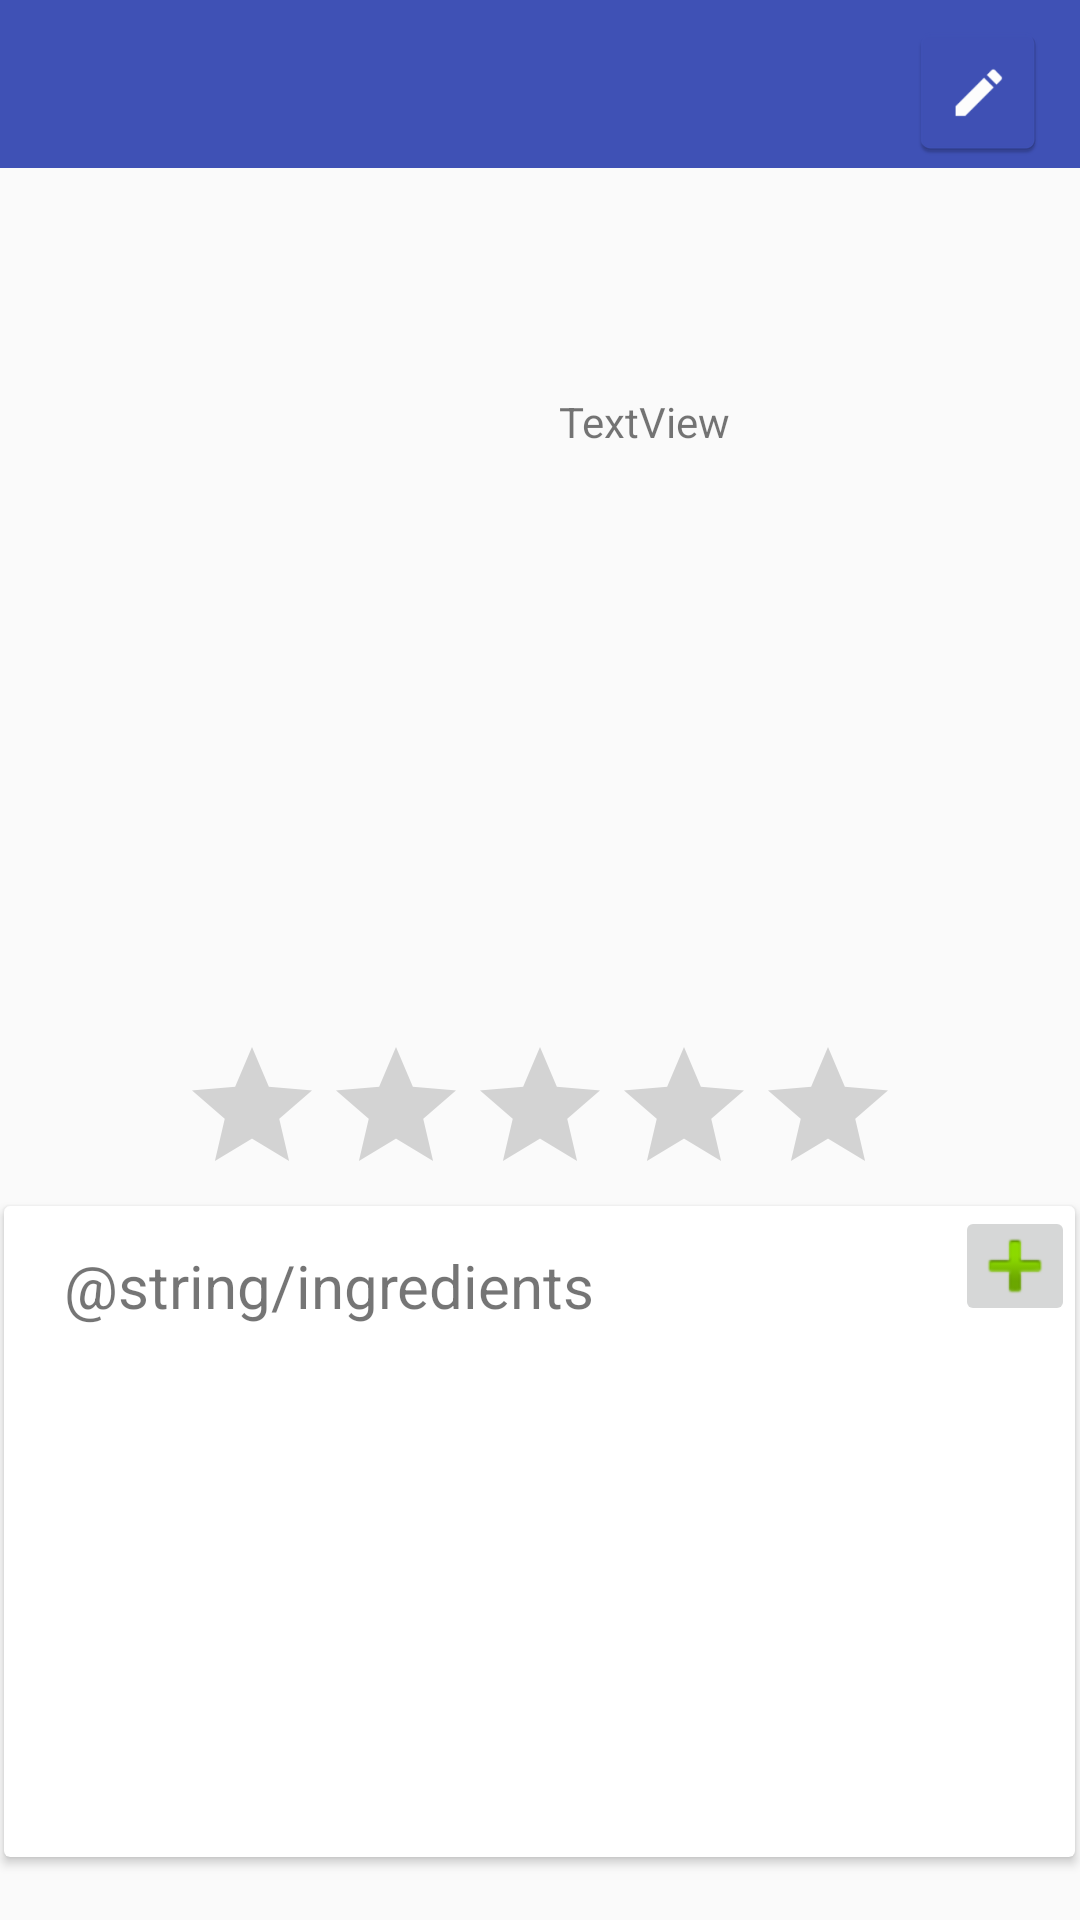

Reconstruct the res/layout file that produces this screen, plus the resources it refers to.
<!-- AndroidManifest.xml: application theme AppTheme -->
<!-- res/layout/activity_dish_profile.xml -->
<?xml version="1.0" encoding="utf-8"?>
<LinearLayout xmlns:android="http://schemas.android.com/apk/res/android"
    xmlns:tools="http://schemas.android.com/tools"
    android:layout_width="match_parent"
    android:layout_height="match_parent"
    android:orientation="vertical"
    tools:context="activity.DishProfile">

    <android.support.v7.widget.Toolbar
        android:id="@+id/toolbar_dish_profile"
        android:layout_width="match_parent"
        android:layout_height="?attr/actionBarSize"
        android:background="?attr/colorPrimary">

        <RelativeLayout
            android:layout_width="match_parent"
            android:layout_height="match_parent">

            <TextView
                android:id="@+id/dish_name_text"
                android:layout_width="match_parent"
                android:layout_height="match_parent"
                android:gravity="center_vertical"
                android:maxLines="1"
                android:textColor="@color/white"
                android:textSize="80px" />

            <ImageButton
                android:id="@+id/btn_edit_dish"
                android:layout_width="wrap_content"
                android:layout_height="wrap_content"
                android:layout_alignParentEnd="true"
                android:layout_alignParentTop="true"
                android:layout_marginEnd="10dp"
                android:layout_marginTop="20px"
                android:src="@mipmap/dish_edit_icon"
                android:background="@color/colorPrimary"/>


        </RelativeLayout>

    </android.support.v7.widget.Toolbar>

    <RelativeLayout
        android:layout_width="match_parent"
        android:layout_height="match_parent">

        <RatingBar
            android:id="@+id/ratingBar"
            android:layout_width="wrap_content"
            android:layout_height="wrap_content"
            android:layout_above="@id/card_view_ingredient"
            android:layout_centerHorizontal="true" />

        <android.support.v7.widget.CardView
            android:id="@+id/card_view_ingredient"
            android:layout_width="357dp"
            android:layout_height="217dp"
            android:layout_alignParentBottom="true"
            android:layout_centerHorizontal="true"
            android:layout_marginBottom="21dp">

            <RelativeLayout
                android:layout_width="match_parent"
                android:layout_height="match_parent">

                <ImageButton
                    android:id="@+id/btn_add_ingredient"
                    android:layout_width="40dp"
                    android:layout_height="40dp"

                    android:layout_alignParentEnd="true"
                    android:layout_alignParentTop="true"
                    android:src="@android:drawable/ic_input_add" />

                <TextView
                    android:id="@+id/text_ingredient"
                    android:layout_width="wrap_content"
                    android:layout_height="wrap_content"
                    android:layout_alignBottom="@+id/btn_add_ingredient"
                    android:layout_alignParentStart="true"
                    android:layout_marginStart="20dp"
                    android:text="@string/ingredients"
                    android:textSize="20dp" />
            </RelativeLayout>

        </android.support.v7.widget.CardView>

        <TextView
            android:id="@+id/text_description"
            android:layout_width="172dp"
            android:layout_height="132dp"
            android:layout_alignEnd="@+id/card_view_ingredient"
            android:layout_alignParentTop="true"
            android:layout_marginTop="75dp"
            android:text="TextView" />
    </RelativeLayout>

</LinearLayout>
<!-- resources referenced by this layout -->
<resources>
  <color name="colorPrimary">#3f51b5</color>
  <color name="white">#FFFFFF</color>
  <!-- mipmap dish_edit_icon: png bitmap (mipmap-hdpi, 1103 bytes) -->
  <style name="AppTheme" parent="Theme.AppCompat.Light.DarkActionBar">
          
          <item name="colorPrimary">@color/colorPrimary</item>
          <item name="colorPrimaryDark">@color/colorPrimaryDark</item>
          <item name="colorAccent">@color/colorAccent</item>
          <item name="alertDialogTheme">@android:style/Theme.Holo.Dialog</item>
      </style>
  <color name="colorPrimaryDark">#303F9F</color>
  <color name="colorAccent">#FF4081</color>
</resources>
